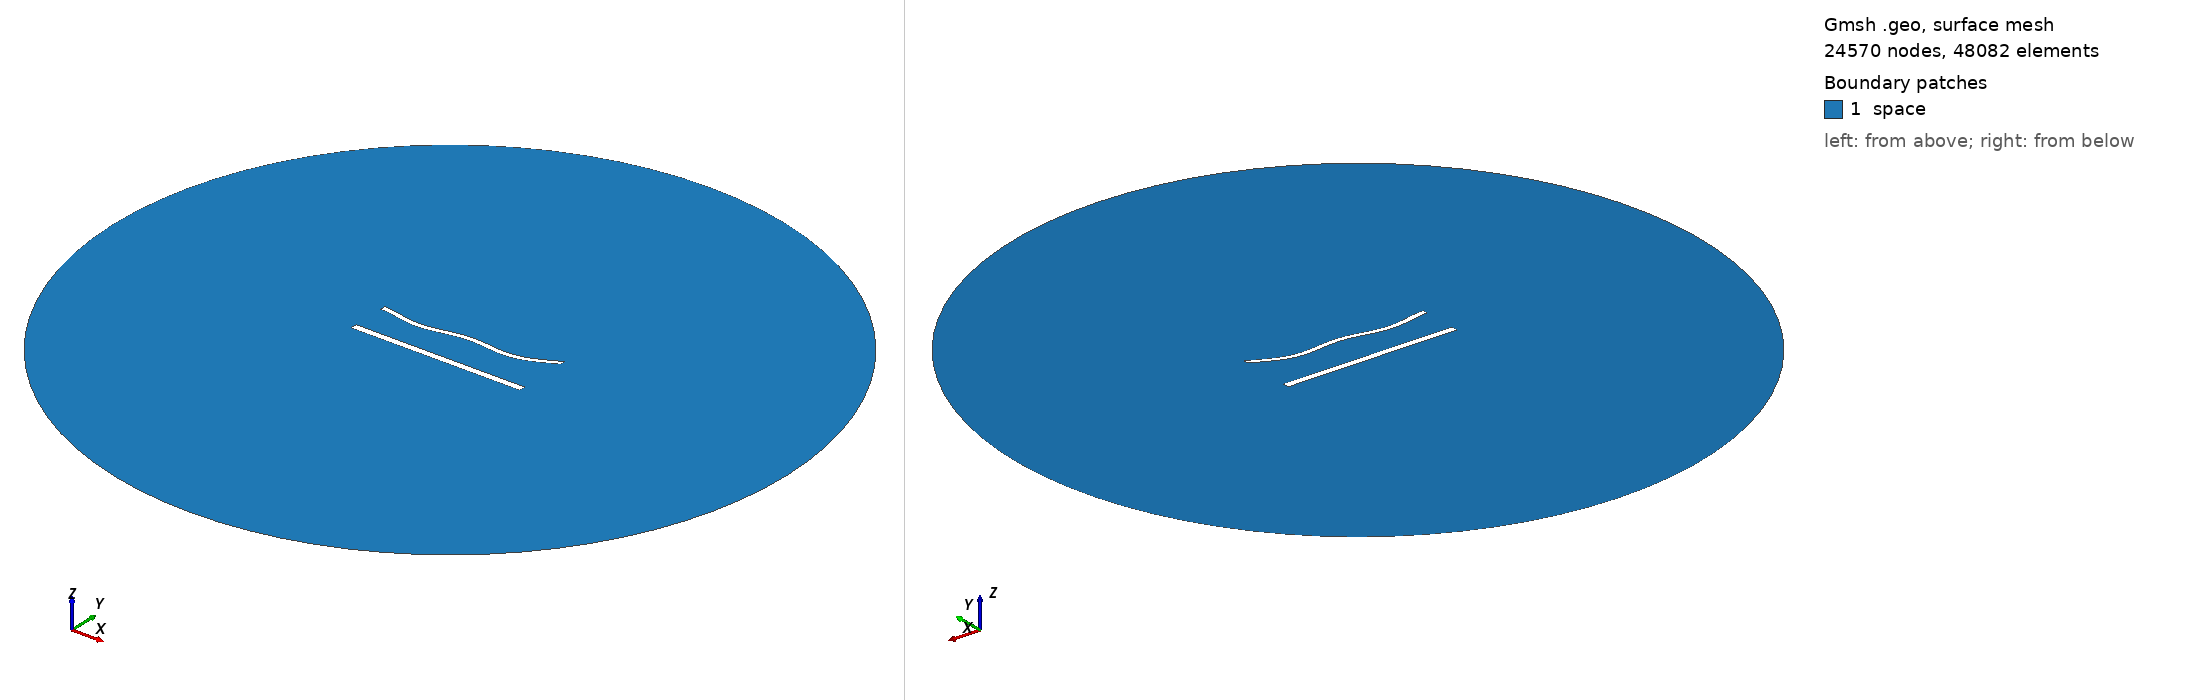

Gmsh geometry script, surface-meshed: 24570 nodes, 48082 surface elements. Boundary patches (legend numbers): 1 space. Left view from above one corner, right view from below the opposite corner. Legend entries are the model's physical surfaces. The drawing asked Gmsh for element sizes between 1% and 20% of the model's largest extent; the script's own settings can give other sizes.

=== 1354.geo (drawn) ===
//---------------------------------------
// Geometry kernel
//---------------------------------------

SetFactory("OpenCASCADE");



//---------------------------------------
// Parameters of the geometry
//---------------------------------------

// Overetch of the upper plate
overetch = 0.375;

// Distance between the plates
distance = 22.5;

// Discretization over the x axis (for the deformation)
nx = 50; 

// Length of the plate
L = 100 - overetch; 

// Number of modes
n = 4; 

// 1st mode coefficient
coeff(1) = 1.5;
beta(1) = 0.596864 * 3.1415926535 / L;

// 2nd mode coefficient
coeff(2) = -1.5;
beta(2) = 1.49418 * 3.1415926535 / L;

// 3rd mode coefficient
coeff(3) = 0.0;
beta(3) = 2.50025 * 3.1415926535 / L;

// 4th mode coefficient
coeff(4) = -1.5;
beta(4) = 3.49999 * 3.1415926535 / L;



//---------------------------------------
// Upper plate (deformed rectangle)
//---------------------------------------

// Coordiantes of the upper plate
xmin = -50;
xmax = 50 - overetch;

// Height of the upper plate
yheight = 4 - 2 * overetch;

// Indexes of the points
UpperID[] = {};
LowerID[] = {};
LeftID[] = {};
RightID[] = {};

// Point index
p = 1;

// Horizontal edges
For i In {1:nx}
    x = xmin + (i-1)*(xmax - xmin)/(nx-1);

    y_bottom = distance / 2 + overetch;
    For j In {1:n}
        C = (Cosh(beta(j)*L) + Cos(beta(j)*L)) / (Sinh(beta(j)*L) + Sin(beta(j)*L));
        y_bottom  = y_bottom + coeff(j) * (Cosh(beta(j)*(x+50)) - Cos(beta(j)*(x+50)) - C * (Sinh(beta(j)*(x+50)) - Sin(beta(j)*(x+50))));
    EndFor

    y_top = y_bottom + yheight;

    Point(p) = {x, y_top, 0, 1.0};
    UpperID[i] = p;
    p = p + 1;

    Point(p) = {x, y_bottom, 0, 1.0};
    LowerID[i] = p;
    p = p + 1;
EndFor

// Create point lists
UpperPts[] = {}; LowerPts[] = {};
For i In {1:nx}
  UpperPts[] += {UpperID[i]};
  LowerPts[] += {LowerID[i]};
EndFor

// Build splines
Spline(1) = {UpperPts[]};
Spline(2) = {LowerPts[]};
Line(3) = {LowerPts[nx-1], UpperPts[nx-1]};
Line(4) = {LowerPts[0], UpperPts[0]};

// Build the plane surface
Curve Loop(1) = {2, 3, -1, -4};
Plane Surface(1) = {1};



//---------------------------------------
// Lower plate (rectangle)
//---------------------------------------

// Vertices
Point(1001) = {-50, -distance/2, 0, 1.0};
Point(1002) = { 50, -distance/2, 0, 1.0};
Point(1003) = { 50,  -distance/2 + 4, 0, 1.0};
Point(1004) = {-50,  -distance/2 + 4, 0, 1.0};

// Edges
Line(5) = {1001, 1002};
Line(6) = {1002, 1003};
Line(7) = {1003, 1004};
Line(8) = {1004, 1001};

// Plane surface
Line Loop(2) = {5, 6, 7, 8};
Plane Surface(2) = {2}; 



//---------------------------------------
// Outer (fictious) boundary
//---------------------------------------

// Points
Point(1005) = {0, 0, 0};       // Center
Point(1006) = {200, 0, 0};     // Start point
Point(1007) = {0, 200, 0};     // 90 degrees
Point(1008) = {-200, 0, 0};    // 180 degrees
Point(1009) = {0, -200, 0};    // 270 degrees

// Circle arcs (each needs start, center, end)
Circle(9) = {1006, 1005, 1007};
Circle(10) = {1007, 1005, 1008};
Circle(11) = {1008, 1005, 1009};
Circle(12) = {1009, 1005, 1006};

// Plane surface for the entire domain
Curve Loop(3) = {9, 10, 11, 12};
Surface(3) = {3};

// Subtract the plates from the whole domain to obtain the actual domain where we want to solve the equations
BooleanDifference{ Surface{3}; Delete; }{ Surface{1}; Surface{2}; Delete; }




//---------------------------------------
// Transfinite Lines/Curves
//---------------------------------------

// Set the number of points on the boundaries
r = 6;
d = 0.15;

// Plates
Transfinite Curve {1} = 50*r/4 Using Progression 1;
Transfinite Line {2} = 50*r Using Progression 1;
Transfinite Curve {3, 4} = 2*r Using Progression 1+d;
Transfinite Line {5} = 50*r/4 Using Progression 1;
Transfinite Line {7} = 50*r Using Progression 1;
Transfinite Line {6} = 2*r Using Progression 1-d;
Transfinite Line {8} = 2*r Using Progression 1+d;

// Outer boundary
Transfinite Line {9, 10, 11, 12} = 20 Using Progression 1;



//---------------------------------------
// Physical groups
//---------------------------------------                

// Physical curves (boundaries)
Physical Line("force_segment", 10) = {2};
Physical Line("upper_plate", 11) = {1, 3, 4};
Physical Line("lower_plate", 12) = {5, 6, 7, 8};
Physical Line("boundary", 20) = {9, 10, 11, 12};

// Physical Surfaces
Physical Surface("space", 30) = {3};



//---------------------------------------
// 6. Generate the Mesh
//---------------------------------------

// 2D mesh generation
Mesh 2;
